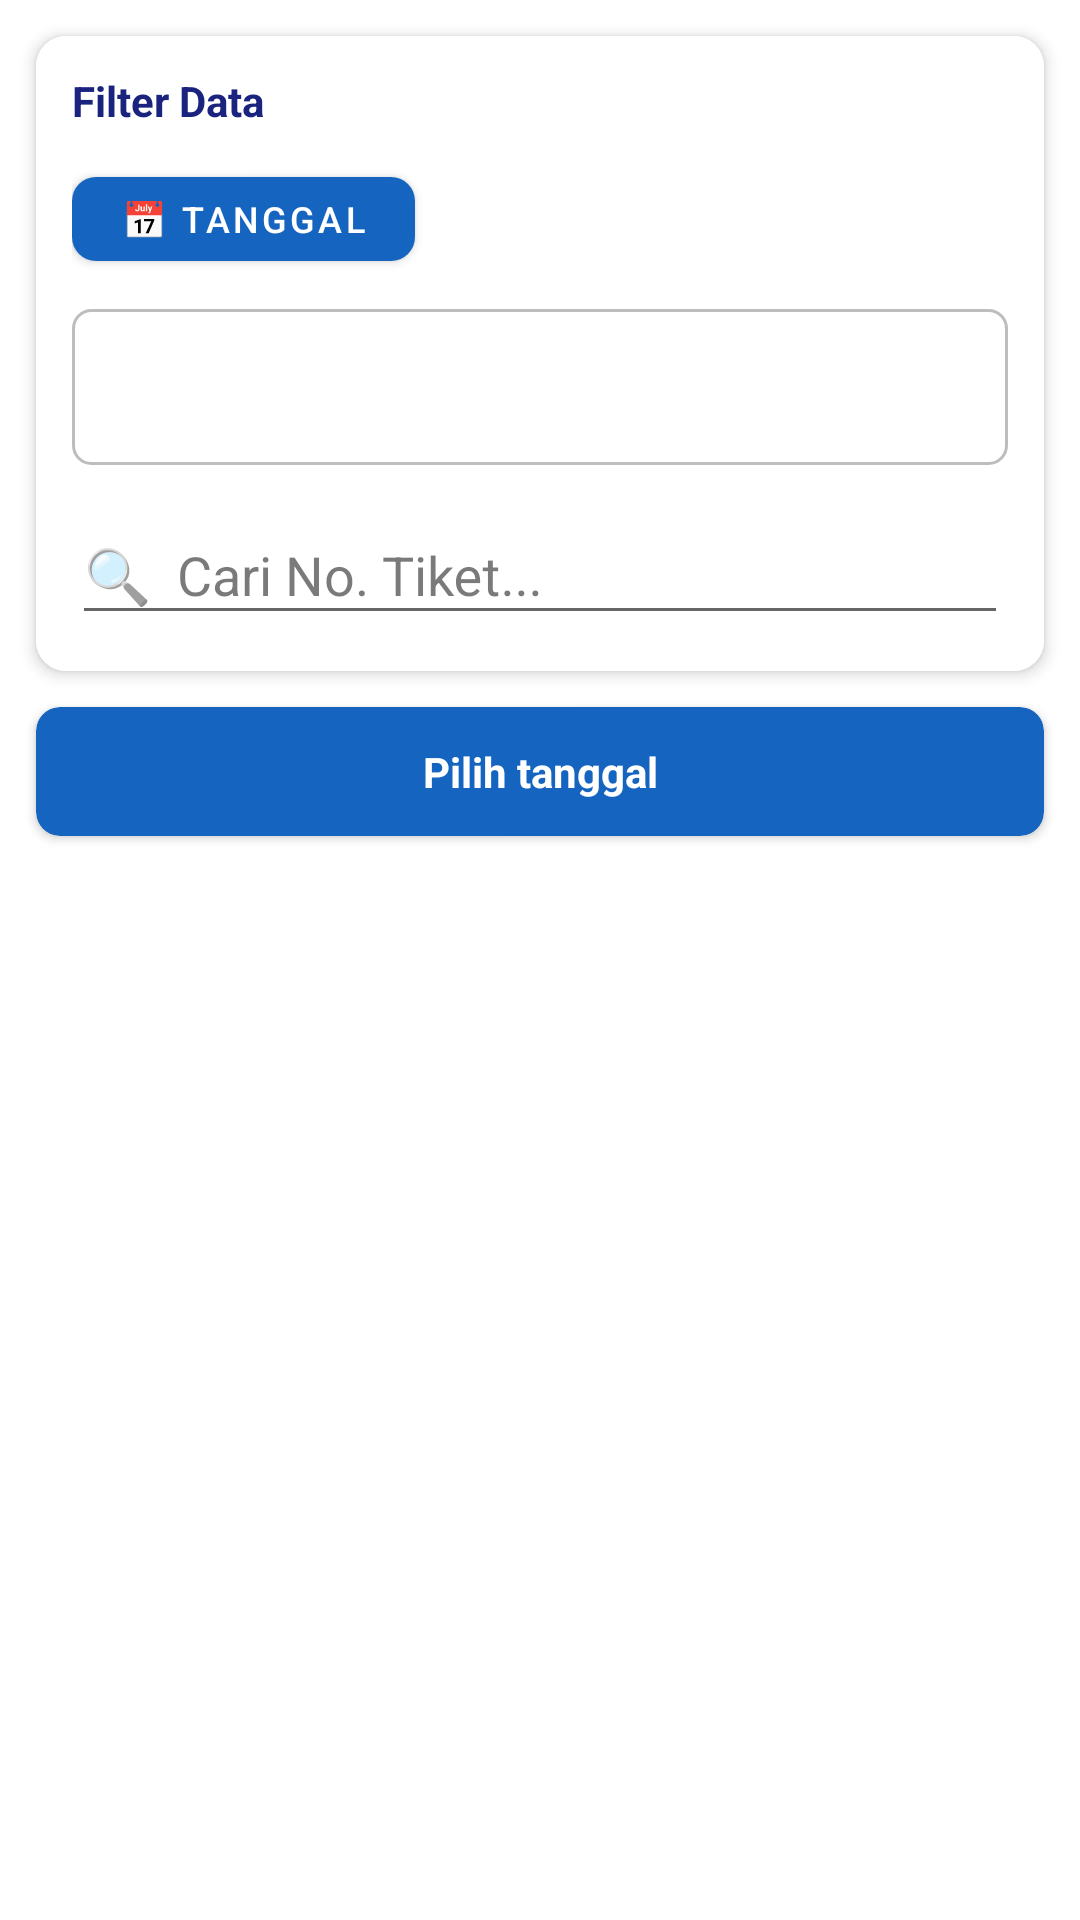

Here is an Android app screen rendered from its layout file. Give the layout XML and the strings, colors and styles it references.
<!-- AndroidManifest.xml: application theme Theme.BarcodeScanner -->
<!-- res/layout/activity_history.xml -->
<?xml version="1.0" encoding="utf-8"?>
<LinearLayout xmlns:android="http://schemas.android.com/apk/res/android"
    xmlns:app="http://schemas.android.com/apk/res-auto"
    android:layout_width="match_parent" android:layout_height="match_parent"
    android:orientation="vertical" android:background="?android:attr/windowBackground">

    
    <androidx.cardview.widget.CardView android:layout_width="match_parent"
        android:layout_height="wrap_content" android:layout_margin="12dp"
        app:cardCornerRadius="10dp" app:cardElevation="3dp"
        app:cardBackgroundColor="#FFFFFF">
        <LinearLayout android:layout_width="match_parent" android:layout_height="wrap_content"
            android:orientation="vertical" android:padding="12dp"
            android:background="#FFFFFF">

            
            <TextView android:layout_width="match_parent" android:layout_height="wrap_content"
                android:text="Filter Data" android:textStyle="bold"
                android:textColor="#1A237E" android:textSize="14sp" android:layout_marginBottom="10dp" />

            
            <LinearLayout android:layout_width="match_parent" android:layout_height="wrap_content"
                android:orientation="horizontal" android:gravity="center_vertical"
                android:layout_marginBottom="10dp">
                <com.google.android.material.button.MaterialButton
                    android:id="@+id/btnPickDate" android:layout_width="wrap_content"
                    android:layout_height="40dp" android:text="📅 Tanggal" android:textSize="12sp"
                    app:backgroundTint="#1565C0" app:cornerRadius="8dp" android:layout_marginEnd="10dp" />
                <TextView android:id="@+id/tvSelectedDate" android:layout_width="0dp"
                    android:layout_height="wrap_content" android:layout_weight="1"
                    android:textColor="#1A237E" android:textSize="14sp" android:textStyle="bold" />
            </LinearLayout>

            
            <Spinner android:id="@+id/spinnerShift"
                android:layout_width="match_parent"
                android:layout_height="wrap_content"
                android:minHeight="52dp"
                android:paddingTop="8dp"
                android:paddingBottom="8dp"
                android:background="@drawable/spinner_bg"
                android:popupBackground="#FFFFFF"
                android:layout_marginBottom="10dp"
                android:theme="@style/LightInputTheme" />

            
            <com.google.android.material.textfield.TextInputLayout
                android:layout_width="match_parent" android:layout_height="wrap_content"
                android:hint="🔍  Cari No. Tiket..."
                app:endIconMode="clear_text"
                style="@style/Widget.MaterialComponents.TextInputLayout.OutlinedBox"
                android:theme="@style/LightInputTheme">
                <com.google.android.material.textfield.TextInputEditText
                    android:id="@+id/etSearch"
                    android:layout_width="match_parent"
                    android:layout_height="wrap_content"
                    android:textColor="#212121"
                    android:inputType="text"
                    android:imeOptions="actionSearch"
                    android:maxLines="1" />
            </com.google.android.material.textfield.TextInputLayout>

        </LinearLayout>
    </androidx.cardview.widget.CardView>

    
    <TextView android:id="@+id/tvSyncInfo"
        android:layout_width="match_parent" android:layout_height="wrap_content"
        android:paddingHorizontal="12dp" android:paddingBottom="4dp"
        android:textSize="12sp" android:textColor="#1565C0"
        android:visibility="gone" />

    
    <ProgressBar android:id="@+id/progressBar"
        android:layout_width="match_parent" android:layout_height="4dp"
        style="?android:attr/progressBarStyleHorizontal"
        android:indeterminate="true"
        android:visibility="gone" />

    
    <androidx.cardview.widget.CardView android:layout_width="match_parent"
        android:layout_height="wrap_content" android:layout_marginHorizontal="12dp"
        android:layout_marginBottom="8dp" app:cardCornerRadius="8dp"
        app:cardElevation="2dp" app:cardBackgroundColor="#1565C0">
        <TextView android:id="@+id/tvSummary" android:layout_width="match_parent"
            android:layout_height="wrap_content" android:padding="12dp"
            android:text="Pilih tanggal" android:textColor="#FFFFFF"
            android:textSize="14sp" android:textStyle="bold" android:gravity="center" />
    </androidx.cardview.widget.CardView>

    <androidx.recyclerview.widget.RecyclerView
        android:id="@+id/rvHistory" android:layout_width="match_parent"
        android:layout_height="0dp" android:layout_weight="1"
        android:paddingHorizontal="12dp" android:clipToPadding="false" />

</LinearLayout>
<!-- resources referenced by this layout -->
<resources>
  <!-- drawable spinner_bg (drawable) -->
  <?xml version="1.0" encoding="utf-8"?>
  <shape xmlns:android="http://schemas.android.com/apk/res/android"
      android:shape="rectangle">
      <solid android:color="#FFFFFF" />
      <stroke android:width="1dp" android:color="#BDBDBD" />
      <corners android:radius="6dp" />
      <padding android:left="8dp" android:top="4dp" android:right="8dp" android:bottom="4dp" />
  </shape>
  <style name="LightInputTheme" parent="Theme.MaterialComponents.Light">
          <item name="colorOnSurface">#212121</item>
          <item name="colorPrimary">#1565C0</item>
          <item name="android:textColorPrimary">#212121</item>
          <item name="android:textColorHint">#757575</item>
      </style>
  <style name="Theme.BarcodeScanner" parent="Theme.MaterialComponents.DayNight.DarkActionBar">
          <item name="colorPrimary">@color/purple_500</item>
          <item name="colorPrimaryVariant">@color/purple_700</item>
          <item name="colorOnPrimary">@color/white</item>
          <item name="colorSecondary">@color/teal_200</item>
          <item name="colorSecondaryVariant">@color/teal_700</item>
          <item name="colorOnSecondary">@color/black</item>
          <item name="android:statusBarColor">@color/purple_700</item>
      </style>
  <color name="purple_500">#FF6200EE</color>
  <color name="purple_700">#FF3700B3</color>
  <color name="white">#FFFFFFFF</color>
  <color name="teal_200">#FF03DAC5</color>
  <color name="teal_700">#FF018786</color>
  <color name="black">#FF000000</color>
</resources>
